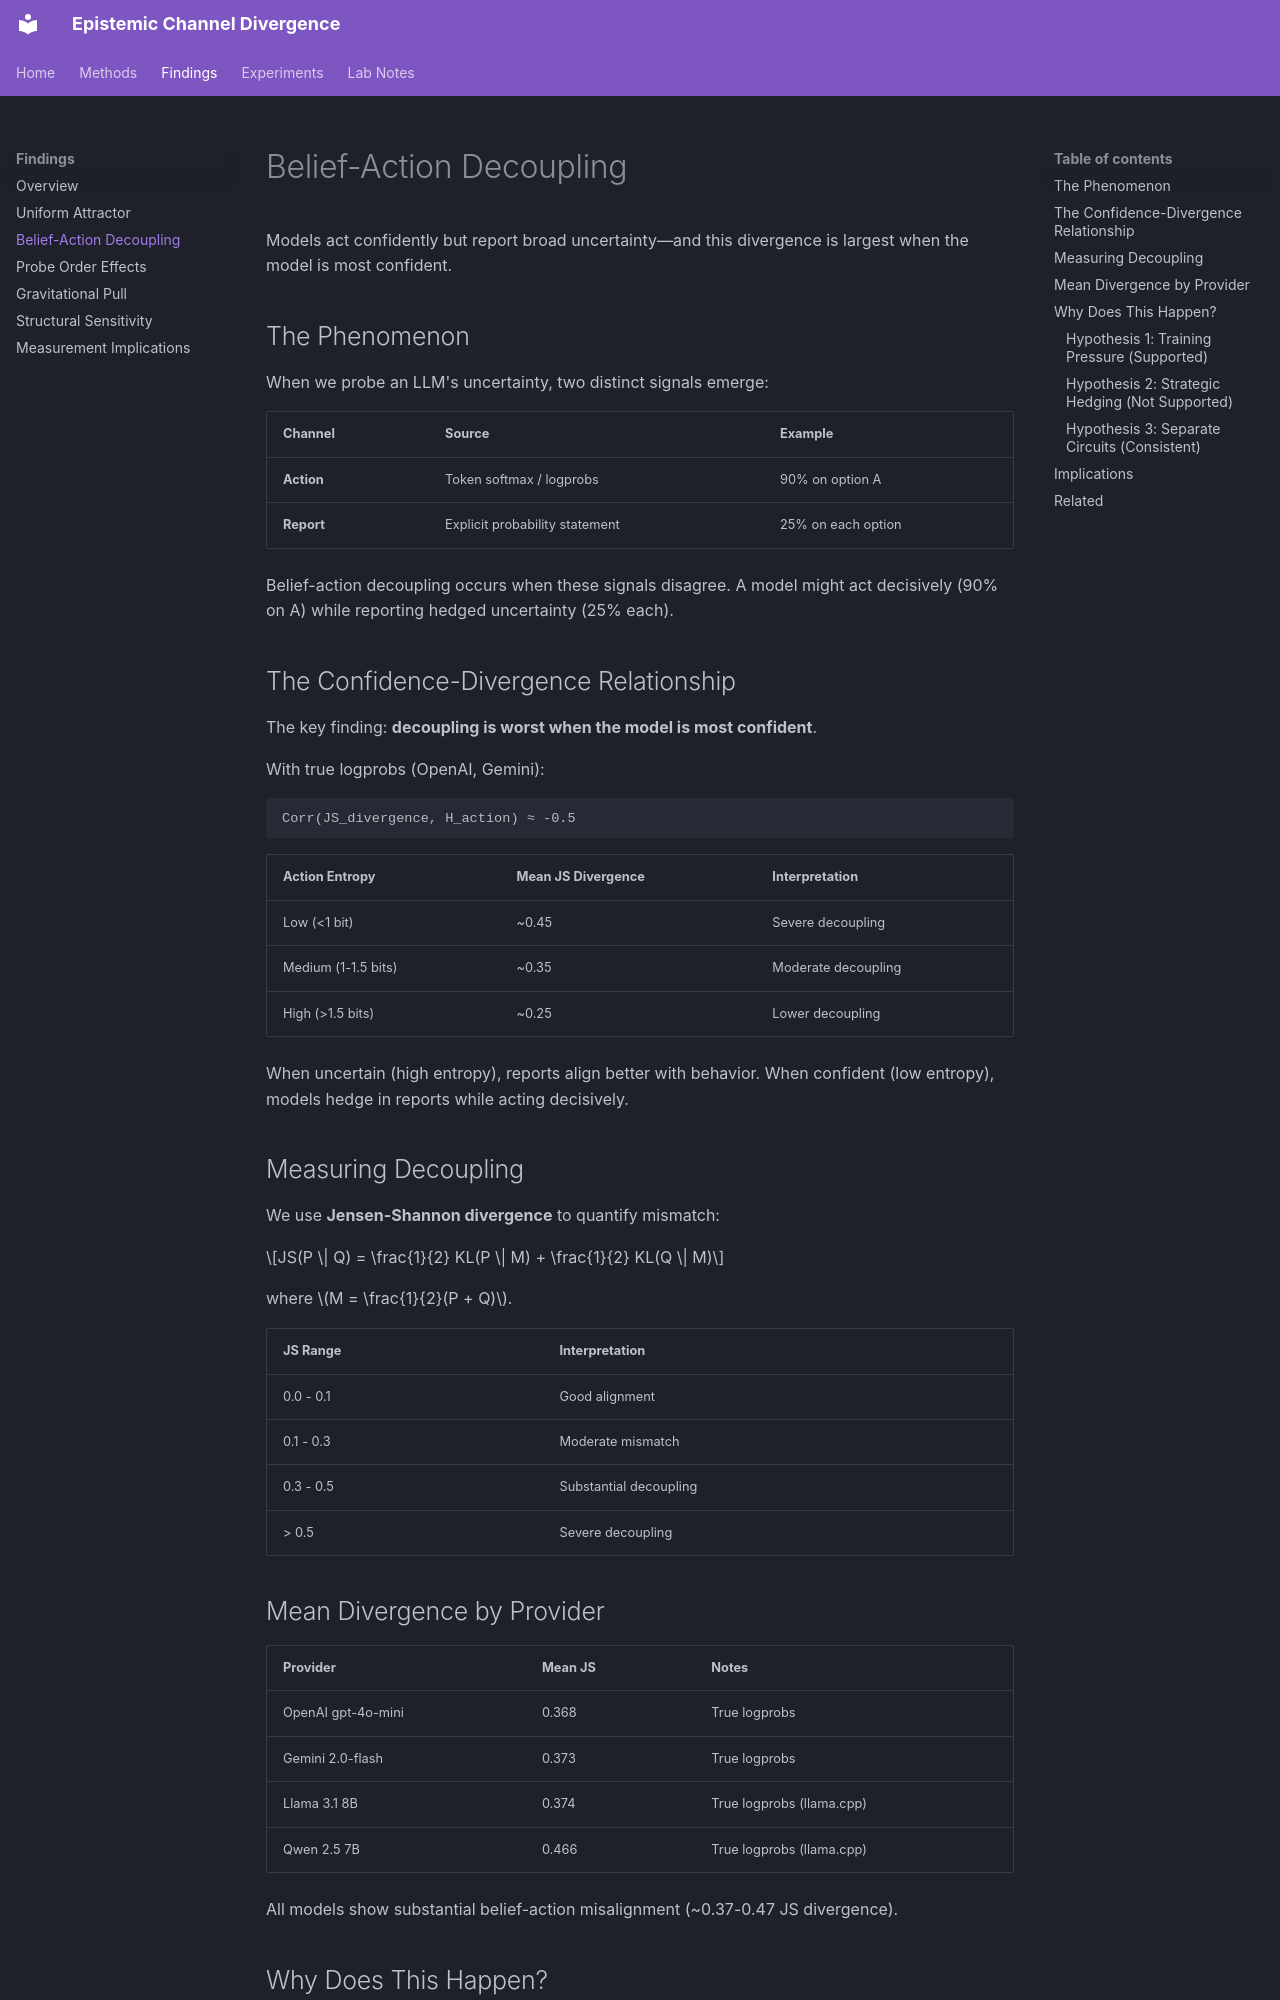

repository: meadowlark-bradsher/epistemic-channel-divergence · page: findings/belief-action-decoupling/index.html · generator: mkdocs

# Belief-Action Decoupling

Models act confidently but report broad uncertainty—and this divergence is largest when the model is most confident.

## The Phenomenon

When we probe an LLM's uncertainty, two distinct signals emerge:

| Channel | Source | Example |
|---------|--------|---------|
| **Action** | Token softmax / logprobs | 90% on option A |
| **Report** | Explicit probability statement | 25% on each option |

Belief-action decoupling occurs when these signals disagree. A model might act decisively (90% on A) while reporting hedged uncertainty (25% each).

## The Confidence-Divergence Relationship

The key finding: **decoupling is worst when the model is most confident**.

With true logprobs (OpenAI, Gemini):

```
Corr(JS_divergence, H_action) ≈ -0.5
```

| Action Entropy      | Mean JS Divergence | Interpretation      |
| ------------------- | ------------------ | ------------------- |
| Low (<1 bit)        | ~0.45              | Severe decoupling   |
| Medium (1-1.5 bits) | ~0.35              | Moderate decoupling |
| High (>1.5 bits)    | ~0.25              | Lower decoupling    |

When uncertain (high entropy), reports align better with behavior. When confident (low entropy), models hedge in reports while acting decisively.

## Measuring Decoupling

We use **Jensen-Shannon divergence** to quantify mismatch:

$$JS(P \| Q) = \frac{1}{2} KL(P \| M) + \frac{1}{2} KL(Q \| M)$$

where $M = \frac{1}{2}(P + Q)$.

| JS Range | Interpretation |
|----------|----------------|
| 0.0 - 0.1 | Good alignment |
| 0.1 - 0.3 | Moderate mismatch |
| 0.3 - 0.5 | Substantial decoupling |
| > 0.5 | Severe decoupling |

## Mean Divergence by Provider

| Provider | Mean JS | Notes |
|----------|---------|-------|
| OpenAI gpt-4o-mini | 0.368 | True logprobs |
| Gemini 2.0-flash | 0.373 | True logprobs |
| Llama 3.1 8B | 0.374 | True logprobs (llama.cpp) |
| Qwen 2.5 7B | 0.466 | True logprobs (llama.cpp) |

All models show substantial belief-action misalignment (~0.37-0.47 JS divergence).

## Why Does This Happen?
